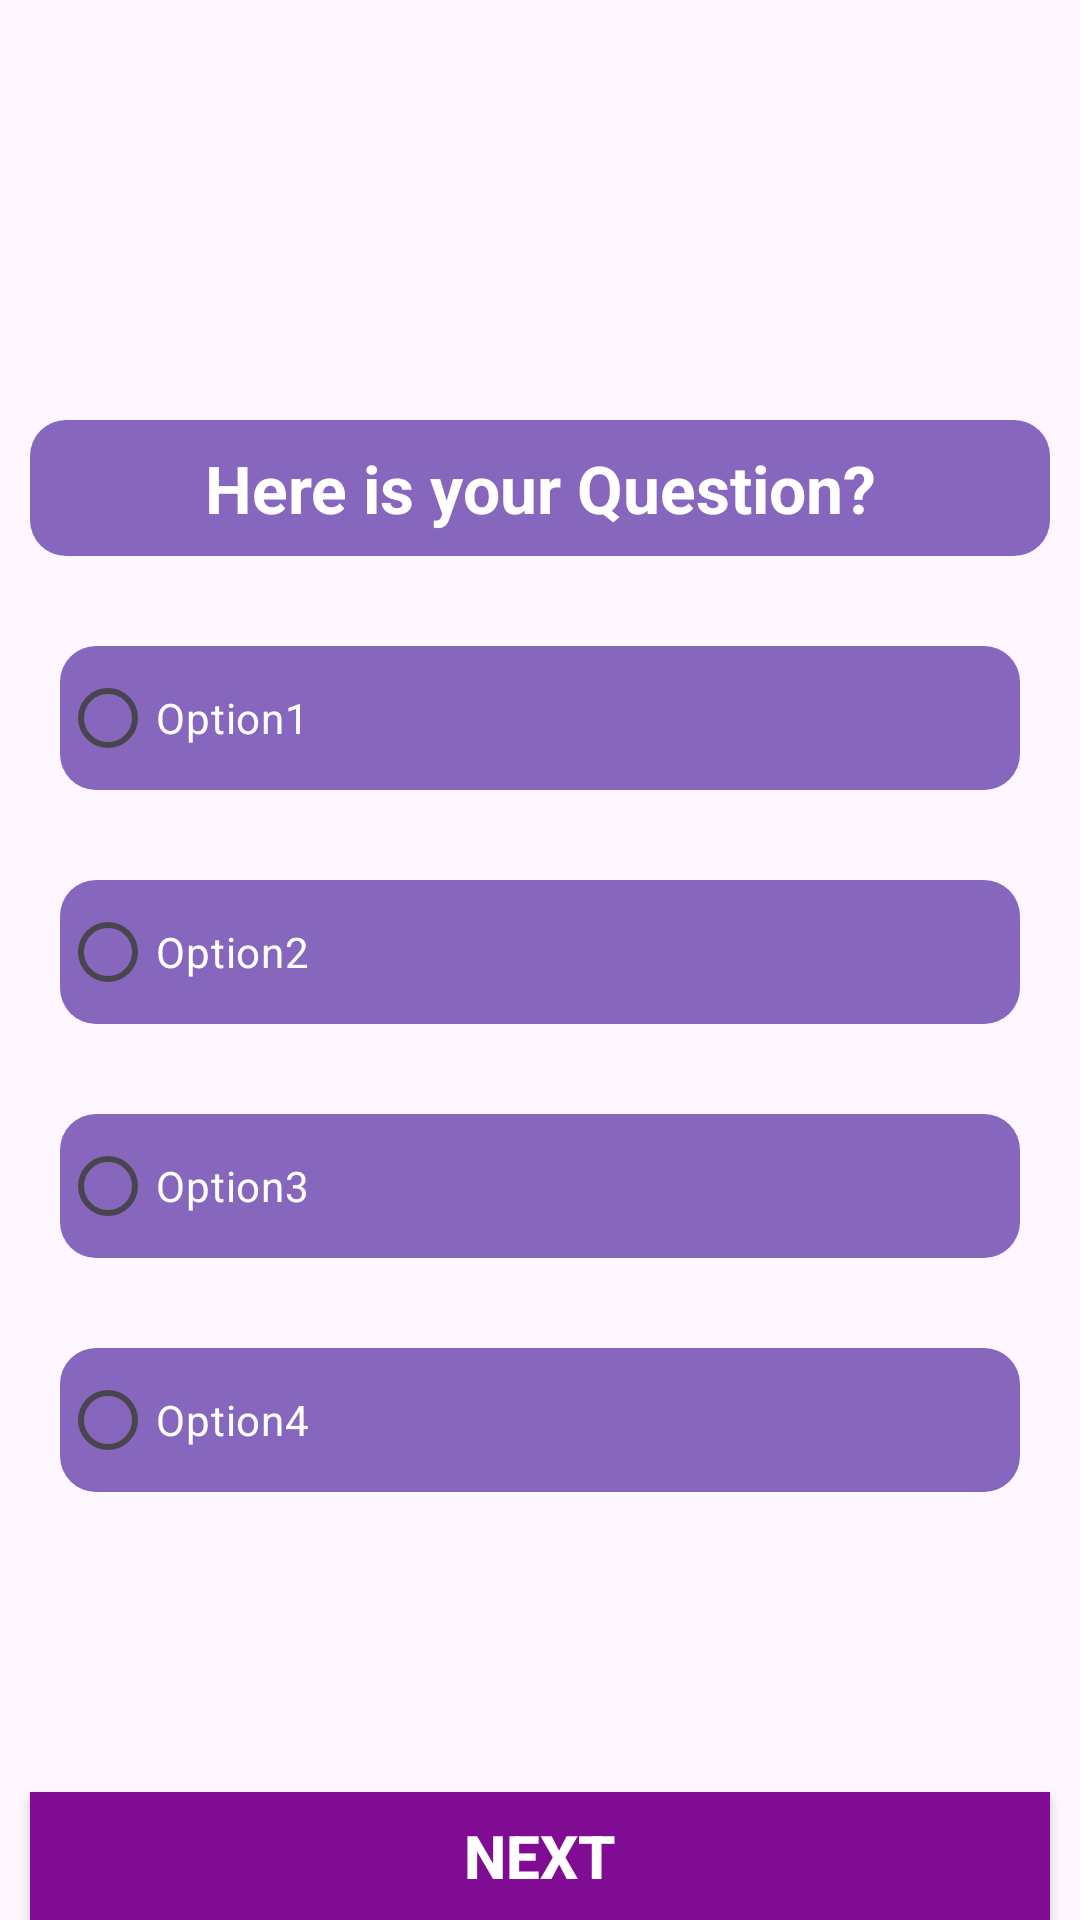

Produce the Android XML layout that renders to this screen, including the resource entries it uses.
<!-- AndroidManifest.xml: application theme Theme.QuizApp2402 -->
<!-- res/layout/activity_play.xml -->
<?xml version="1.0" encoding="utf-8"?>
<LinearLayout xmlns:android="http://schemas.android.com/apk/res/android"
    xmlns:app="http://schemas.android.com/apk/res-auto"
    xmlns:tools="http://schemas.android.com/tools"
    android:id="@+id/main"
    android:layout_width="match_parent"
    android:layout_height="match_parent"
    android:orientation="vertical"
    tools:context=".playActivity">

    <ImageView
        android:layout_width="100dp"
        android:layout_height="100dp"
        android:layout_gravity="center"
        android:src="@drawable/quiz" />

    <TextView
        android:id="@+id/questionTv"
        android:layout_width="match_parent"
        android:layout_height="wrap_content"
        android:layout_marginHorizontal="10dp"
        android:layout_marginTop="40dp"
        android:background="@drawable/text_bg"
        android:padding="8dp"
        android:text="Here is your Question?"
        android:textAlignment="center"
        android:textColor="@color/white"
        android:textSize="22sp"
        android:textStyle="bold" />

    <RadioGroup
        android:id="@+id/radioGroup"
        android:layout_width="match_parent"
        android:layout_height="wrap_content"
        android:orientation="vertical">

        <RadioButton
            android:id="@+id/optionBtn1"
            android:layout_width="match_parent"
            android:layout_height="wrap_content"
            android:layout_marginHorizontal="20dp"
            android:layout_marginTop="30dp"
            android:background="@drawable/text_bg"
            android:text="Option1"
            android:textColor="@color/white" />

        <RadioButton
            android:id="@+id/optionBtn2"
            android:layout_width="match_parent"
            android:layout_height="wrap_content"
            android:layout_marginHorizontal="20dp"
            android:layout_marginTop="30dp"
            android:background="@drawable/text_bg"
            android:text="Option2"
            android:textColor="@color/white" />

        <RadioButton
            android:id="@+id/optionBtn3"
            android:layout_width="match_parent"
            android:layout_height="wrap_content"
            android:layout_marginHorizontal="20dp"
            android:layout_marginTop="30dp"
            android:background="@drawable/text_bg"
            android:text="Option3"
            android:textColor="@color/white" />

        <RadioButton
            android:id="@+id/optionBtn4"
            android:layout_width="match_parent"
            android:layout_height="wrap_content"
            android:layout_marginHorizontal="20dp"
            android:layout_marginTop="30dp"
            android:background="@drawable/text_bg"
            android:text="Option4"
            android:textColor="@color/white" />


    </RadioGroup>


    <androidx.appcompat.widget.AppCompatButton
        android:id="@+id/nextBtn"
        android:layout_width="match_parent"
        android:layout_height="wrap_content"
        android:text="Next"
        android:background="#7F0C93"
        android:textColor="@color/white"
        android:textSize="20sp"
        android:textStyle="bold"
        android:layout_marginHorizontal="10dp"
        android:layout_marginTop="100dp"/>


</LinearLayout>
<!-- resources referenced by this layout -->
<resources>
  <!-- drawable text_bg (drawable) -->
  <?xml version="1.0" encoding="utf-8"?>
  <shape xmlns:android="http://schemas.android.com/apk/res/android">
  
      <solid android:color="#8667BD"/>
      <corners android:radius="12dp"/>
  
  </shape>
  <style name="Theme.QuizApp2402" parent="Base.Theme.QuizApp2402" />
  <style name="Base.Theme.QuizApp2402" parent="Theme.Material3.DayNight.NoActionBar">
          
          
      </style>
  <!-- not gathered from this repository: default colours our renderer supplied (Android Studio template values) -->
  <color name="white">#FFFFFFFF</color>
</resources>
